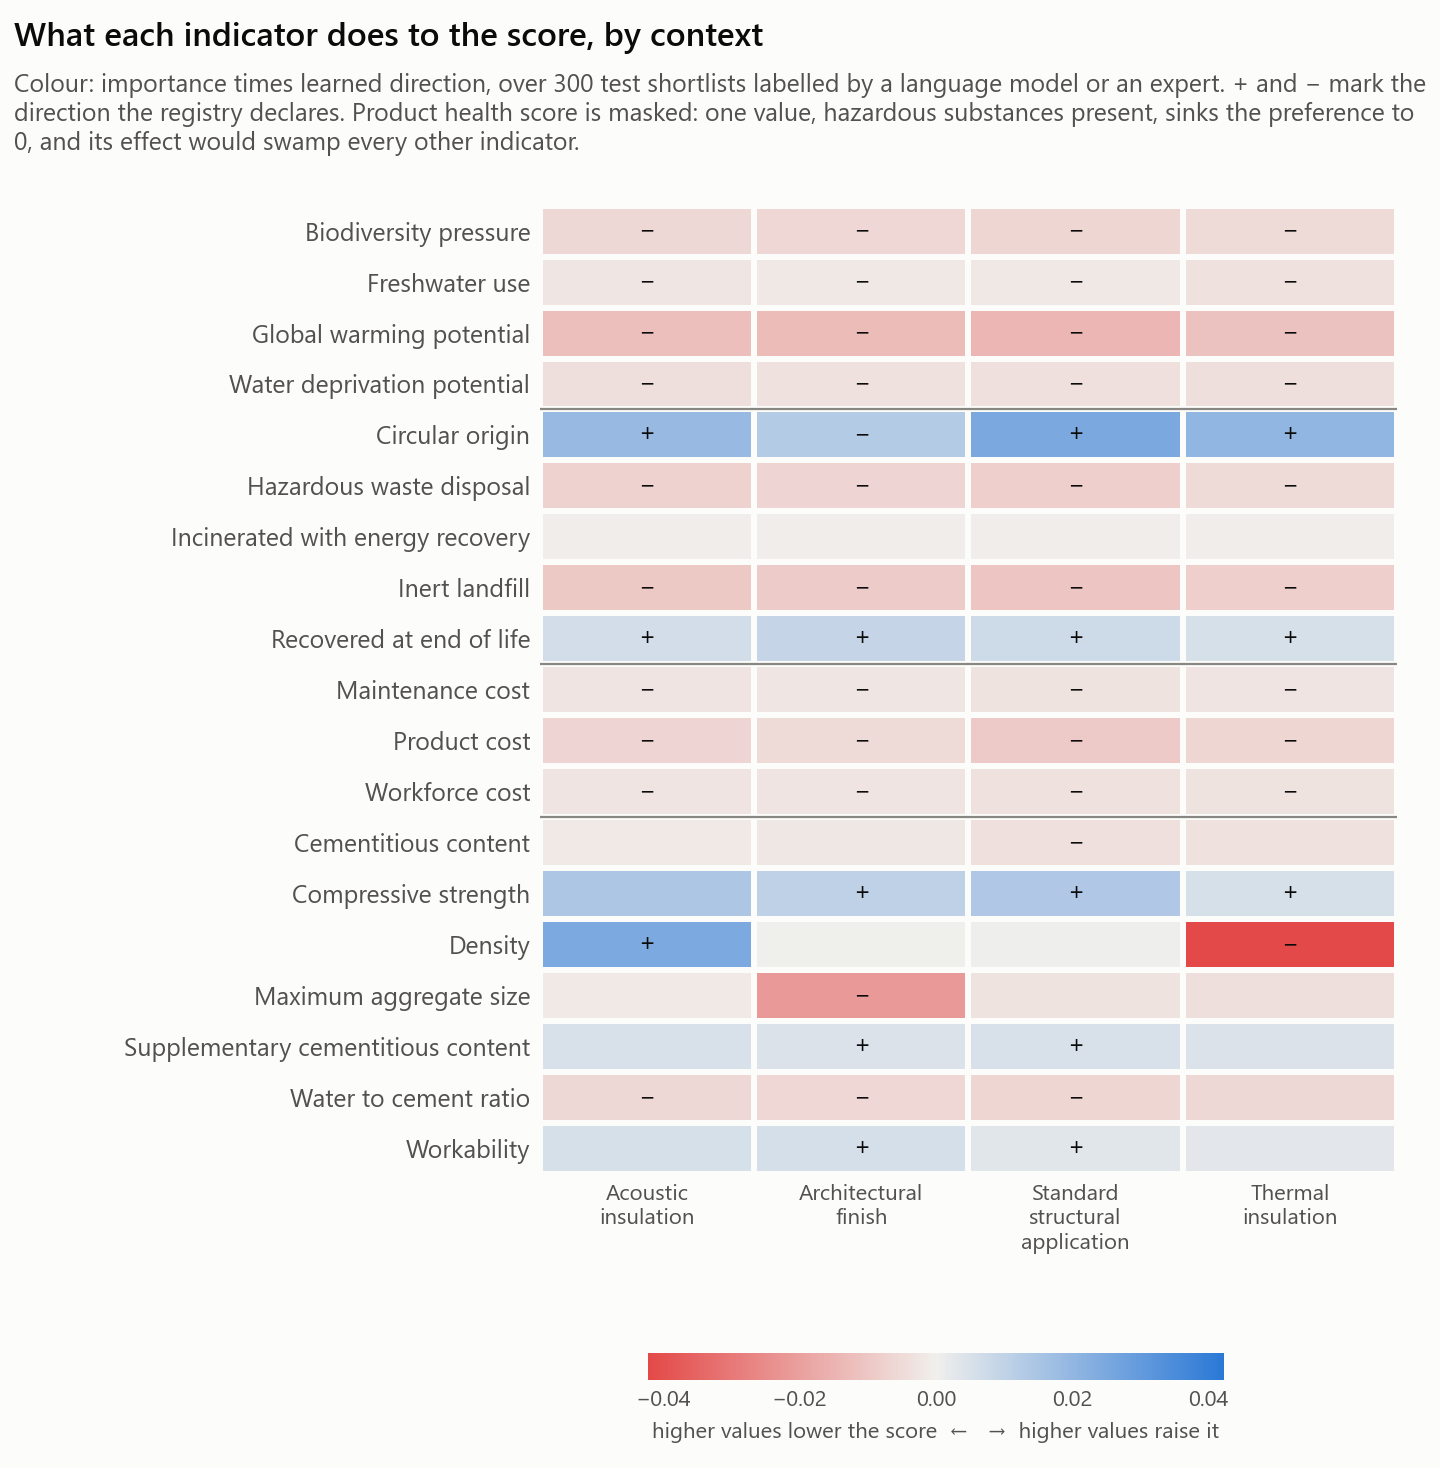

The table this chart was drawn from, first rows:
condition, indicator, family, importance, direction, signed, alternatives
acoustic_insulation, gwp, environmental_impact, 0.01573, -0.777, -0.01222, 1027
acoustic_insulation, wdp, environmental_impact, 0.00623, -0.689, -0.00429, 1030
acoustic_insulation, fwu, environmental_impact, 0.00688, -0.36, -0.00248, 1026
acoustic_insulation, b, environmental_impact, 0.00764, -0.75, -0.00573, 1027
acoustic_insulation, circ_orig, circularity, 0.03237, 0.574, 0.01858, 1025
acoustic_insulation, fu_recyc, circularity, 0.01379, 0.471, 0.00649, 1035
acoustic_insulation, fu_incin, circularity, 0.00407, -0.117, -0.00048, 1028
acoustic_insulation, fu_inert, circularity, 0.0136, -0.728, -0.00991, 1027
acoustic_insulation, fu_haz, circularity, 0.01734, -0.432, -0.00748, 1029
acoustic_insulation, cost_product, cost, 0.01559, -0.424, -0.00662, 1025
acoustic_insulation, cost_labour, cost, 0.01174, -0.249, -0.00293, 1030
acoustic_insulation, cost_maintenance, cost, 0.01115, -0.254, -0.00283, 1031
acoustic_insulation, health, health_safety, 0.37, 0.753, 0.2785, 1038
acoustic_insulation, compressive_strength, performance, 0.02434, 0.589, 0.01433, 1022
acoustic_insulation, water_to_cement_ratio, performance, 0.00852, -0.671, -0.00572, 1031
acoustic_insulation, cement_content, performance, 0.00614, -0.236, -0.00145, 1032
acoustic_insulation, scm_content, performance, 0.01143, 0.441, 0.00504, 1024
acoustic_insulation, slump, performance, 0.0176, 0.307, 0.00541, 1034
acoustic_insulation, density, performance, 0.0734, 0.333, 0.02446, 1025
acoustic_insulation, d_max, performance, 0.00879, -0.176, -0.00155, 1030
architectural_finish, gwp, environmental_impact, 0.01782, -0.735, -0.0131, 1027
architectural_finish, wdp, environmental_impact, 0.00608, -0.594, -0.00361, 1030
architectural_finish, fwu, environmental_impact, 0.00647, -0.286, -0.00185, 1026
architectural_finish, b, environmental_impact, 0.00885, -0.691, -0.00612, 1027
architectural_finish, circ_orig, circularity, 0.02991, 0.424, 0.01268, 1025
architectural_finish, fu_recyc, circularity, 0.01908, 0.471, 0.00898, 1035
architectural_finish, fu_incin, circularity, 0.00405, -0.102, -0.00041, 1028
architectural_finish, fu_inert, circularity, 0.01277, -0.71, -0.00907, 1027
architectural_finish, fu_haz, circularity, 0.01672, -0.411, -0.00686, 1029
architectural_finish, cost_product, cost, 0.01725, -0.32, -0.00552, 1025
architectural_finish, cost_labour, cost, 0.01308, -0.204, -0.00266, 1030
architectural_finish, cost_maintenance, cost, 0.01255, -0.187, -0.00234, 1031
architectural_finish, health, health_safety, 0.3621, 0.742, 0.2686, 1038
architectural_finish, compressive_strength, performance, 0.01774, 0.596, 0.01058, 1022
architectural_finish, water_to_cement_ratio, performance, 0.00912, -0.66, -0.00603, 1031
architectural_finish, cement_content, performance, 0.00714, -0.292, -0.00209, 1032
architectural_finish, scm_content, performance, 0.0085, 0.53, 0.00451, 1024
architectural_finish, slump, performance, 0.02255, 0.263, 0.00594, 1034
architectural_finish, density, performance, 0.01237, 0.02, 0.00025, 1025
architectural_finish, d_max, performance, 0.02926, -0.743, -0.02174, 1030
standard_structural, gwp, environmental_impact, 0.0198, -0.732, -0.01449, 1027
standard_structural, wdp, environmental_impact, 0.00601, -0.636, -0.00382, 1030
standard_structural, fwu, environmental_impact, 0.00624, -0.307, -0.00192, 1026
standard_structural, b, environmental_impact, 0.00907, -0.707, -0.00641, 1027
standard_structural, circ_orig, circularity, 0.04037, 0.619, 0.02499, 1025
standard_structural, fu_recyc, circularity, 0.01502, 0.503, 0.00755, 1035
standard_structural, fu_incin, circularity, 0.00369, -0.175, -0.00065, 1028
standard_structural, fu_inert, circularity, 0.01499, -0.692, -0.01037, 1027
standard_structural, fu_haz, circularity, 0.01892, -0.423, -0.008, 1029
standard_structural, cost_product, cost, 0.02147, -0.432, -0.00927, 1025
standard_structural, cost_labour, cost, 0.01238, -0.282, -0.00349, 1030
standard_structural, cost_maintenance, cost, 0.01171, -0.257, -0.00301, 1031
standard_structural, health, health_safety, 0.3726, 0.743, 0.2767, 1038
standard_structural, compressive_strength, performance, 0.02266, 0.607, 0.01375, 1022
standard_structural, water_to_cement_ratio, performance, 0.00956, -0.686, -0.00656, 1031
standard_structural, cement_content, performance, 0.00785, -0.491, -0.00385, 1032
standard_structural, scm_content, performance, 0.00925, 0.56, 0.00519, 1024
standard_structural, slump, performance, 0.01441, 0.208, 0.00299, 1034
standard_structural, density, performance, 0.01348, 0.026, 0.00036, 1025
standard_structural, d_max, performance, 0.00769, -0.4, -0.00308, 1030
... 20 more rows
